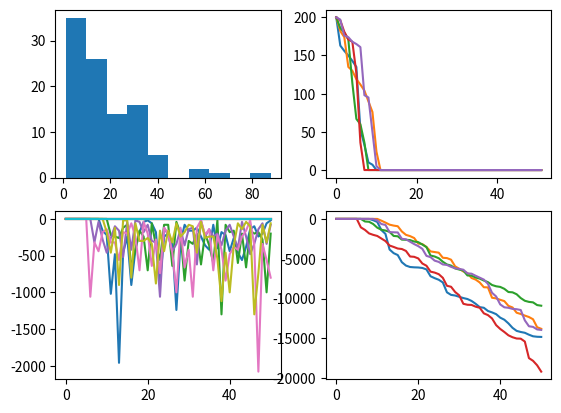
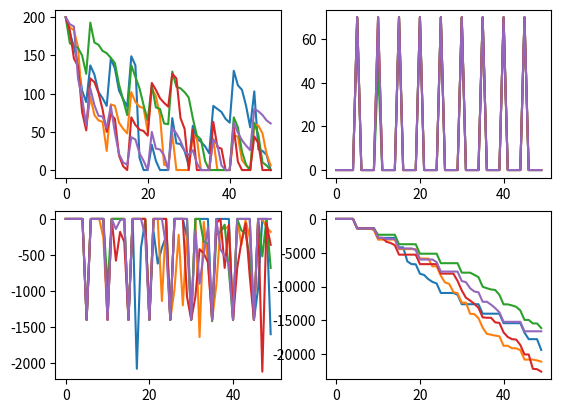

Generate these figures, in order, with matplotlib:
"""
    Simulation of the Inventory Model    
"""


import numpy as np
import matplotlib.pyplot as plt


def demmand(rv_pars):
    """
        Construction of the Demmand as Random Variable. 
    """
    p = rv_pars['p']
    y = np.random.geometric(p)
    return y


def dynamic(vector, mpars):
    """
        Dynamics of the Model
    """
    eta = mpars['eta']
    x, a, d_v = vector
    y = x + a - d_v - np.floor(eta * x)
    y = max(y,0)
    return y


def reward(vector, rpars):
    """
        Stage Reward
    """
    c_v = rpars['cost value']
    s_v = rpars['sale value']
    x, a, d = vector
    u = 1
    lost_cost = c_v * max(d - x - a, 0)
    reward_total = 0 * s_v * min(x + a, d) - c_v * a - u * lost_cost
    return reward_total


def admisible_actions(x, mpars):
    """
        Calculate the Admisible Actions Set A(x)
    """
    max_cap = mpars['K']
    adm_acts = list(range(max_cap - x + 1))
    return adm_acts


def rv_reward(x, a, rpars, random_v):
    """
        Calculate Random Rewards
    """
    rs = np.array([reward((x, a, d), rpars) for d in random_v])
    rs = np.floor(rs.mean())
    return rs


def rv_dynamic(x, a, mpars, random_v):
    """
        Calculate the Function Rewards
    """
    rd = np.array([dynamic((x, a, d), mpars) for d in random_v])
    rd = np.floor(rd.mean())
    return rd


def simul_as(x, mpars, rpars, random_v):
    """
        Calculate
    """
    ad_acts = admisible_actions(x, mpars)
    dv = np.array([rv_dynamic(x, a, mpars, random_v) for a in ad_acts])
    dr = np.array([rv_reward(x, a, rpars, random_v) for a in ad_acts])
    sum_d = dv + dr
    return sum_d


#av, bv, u = simul_as(10, MODEL_P, REWARDS_P, d)
#s = av + bv

#print(s)
#print(len(s))
#print(s.max())
#print(s.argmax())
#v = s.argmax()
# print(u[v])


#av, bv, u = simul_as(30, MODEL_P, REWARDS_P, d)
#s = av + bv


MODEL_P = {
    "K": 200,
    "eta": 0.01
}


RANDOM_P = {
    "p": 0.05
}


REWARDS_P = {
    "sale value" : 30,
    "cost value": 20
}


X_0 = 200
SAMPLES = 5


data_hist, ax = plt.subplots(nrows = 2, ncols = 2)
dataset = [demmand(RANDOM_P) for _ in range(100)]

ax[0, 0].hist(dataset)  # Distribución de la muestra aleatoria 

for t in range(SAMPLES):
    print(t)
    history = [X_0]
    actions = []
    rewards = []
    for i in range(51):
        print("i", i)
        g = simul_as(history[i], MODEL_P, REWARDS_P, dataset)
        print("STAGE",i)
        print("STATE", history[i])
        print("Funcion W", g)
        print("Maximo W", g.max())
        a_op = g.argmax()
        d = demmand(RANDOM_P)
        x_1 = dynamic((history[i], a_op, d), MODEL_P)
        r = reward(((history[i], a_op, d)), REWARDS_P)
        rewards.append(r)
        x_1 = int(x_1)
        history.append(x_1)
        actions.append(a_op)
    rewards = np.array(rewards)
    ax[1, 0].plot(rewards)
    ax[1, 0].plot([0,50], [0,0])
    ax[1, 1].plot(rewards.cumsum())
    ax[0, 1].plot(history)
plt.show()


custom, ax = plt.subplots(nrows=2,ncols=2)
for t in range(SAMPLES):
    test_history = [X_0]
    test_actions = []
    test_rewards = []
    for t in range(50):
        required = demmand(RANDOM_P)
        ACTION = 0
        if t % 5 == 0:
            ACTION = min(70, MODEL_P['K'] - test_history[t])
        x = dynamic((test_history[t], ACTION, required), MODEL_P)
        r = reward((x,ACTION,required), REWARDS_P)
        test_history.append(x)
        test_actions.append(ACTION)
        test_rewards.append(r)

    ax[0, 0].plot(test_history)
    ax[0, 1].plot(test_actions)
    ax[1, 0].plot(test_rewards)
    ax[1, 1].plot(np.array(test_rewards).cumsum())


plt.show()
